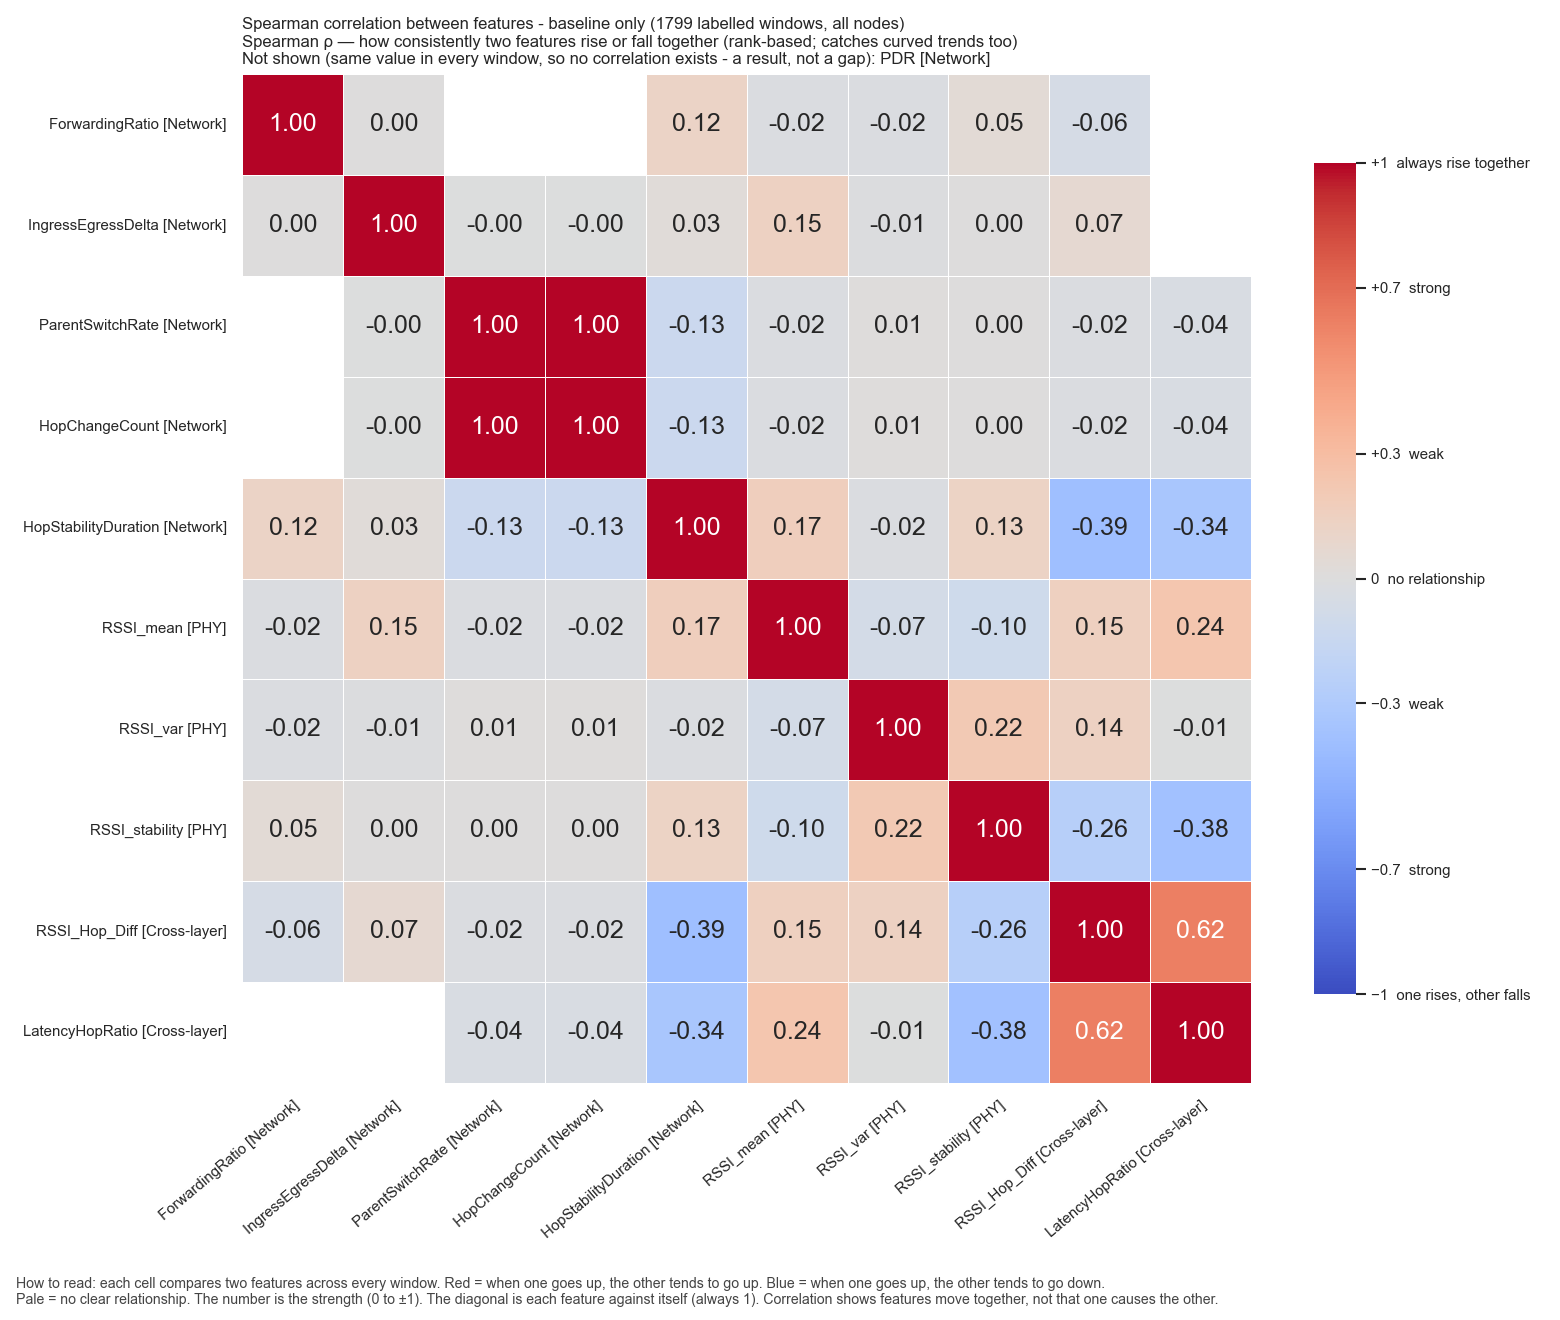

The file beside this chart, header and first rows:
, ForwardingRatio, IngressEgressDelta, ParentSwitchRate, HopChangeCount, HopStabilityDuration, RSSI_mean, RSSI_var, RSSI_stability, RSSI_Hop_Diff, LatencyHopRatio
ForwardingRatio, 1.0, 0.0, , , 0.1233, -0.01661, -0.02262, 0.04607, -0.05641, 
IngressEgressDelta, 0.0, 1.0, -0.003354, -0.003354, 0.02639, 0.1476, -0.008312, 0.004492, 0.06563, 
ParentSwitchRate, , -0.003354, 1.0, 1.0, -0.131, -0.0232, 0.01416, 0.001491, -0.01653, -0.03772
HopChangeCount, , -0.003354, 1.0, 1.0, -0.131, -0.0232, 0.01416, 0.001491, -0.01653, -0.03772
HopStabilityDuration, 0.1233, 0.02639, -0.131, -0.131, 1.0, 0.1652, -0.01632, 0.1291, -0.3908, -0.3405
RSSI_mean, -0.01661, 0.1476, -0.0232, -0.0232, 0.1652, 1.0, -0.0729, -0.1044, 0.1532, 0.2403
RSSI_var, -0.02262, -0.008312, 0.01416, 0.01416, -0.01632, -0.0729, 1.0, 0.2162, 0.142, -0.007374
RSSI_stability, 0.04607, 0.004492, 0.001491, 0.001491, 0.1291, -0.1044, 0.2162, 1.0, -0.2568, -0.3796
RSSI_Hop_Diff, -0.05641, 0.06563, -0.01653, -0.01653, -0.3908, 0.1532, 0.142, -0.2568, 1.0, 0.6233
LatencyHopRatio, , , -0.03772, -0.03772, -0.3405, 0.2403, -0.007374, -0.3796, 0.6233, 1.0
